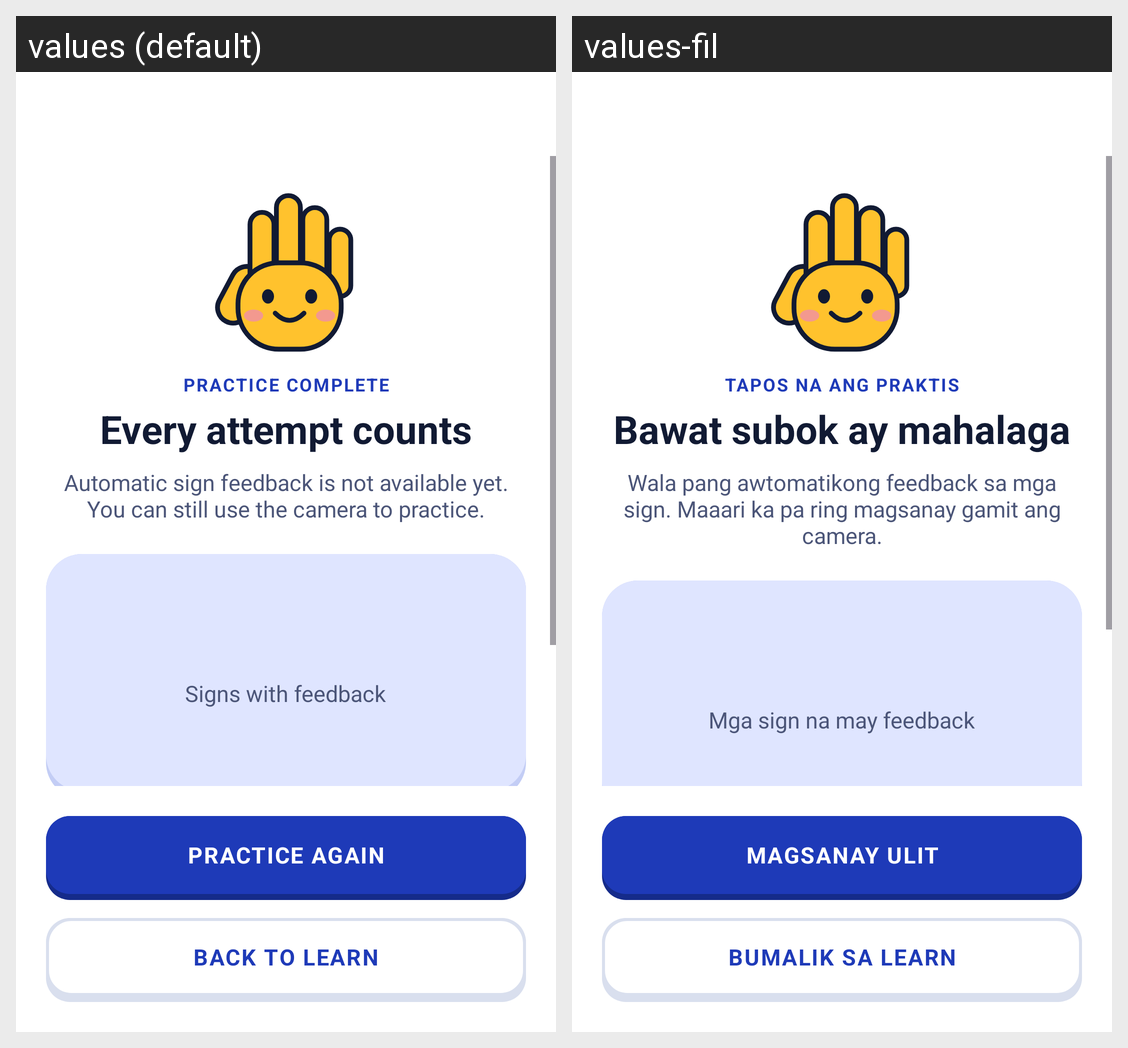

Locale-by-locale string values for the Android screen shown in this grid:
Android screen res/layout/fragment_practice_summary.xml rendered under 2 locales, left to right: values (default), values-fil. Device: Nexus 5 (rendered at 1080×1920; each locale shown at half size, 540×960, under a caption strip naming it); theme Theme.Senyas.
Strings drawn on this screen, with the default value and each locale's value (text and hints the layout hard-codes, and strings that could not be matched under every locale, appear in the picture but are not listed):

practice_complete
  values: PRACTICE COMPLETE
  values-fil: TAPOS NA ANG PRAKTIS

every_attempt_counts
  values: Every attempt counts
  values-fil: Bawat subok ay mahalaga

practice_feedback_unavailable
  values: Automatic sign feedback is not available yet. You can still use the camera to practice.
  values-fil: Wala pang awtomatikong feedback sa mga sign. Maaari ka pa ring magsanay gamit ang camera.

practice_signs_graded
  values: Signs with feedback
  values-fil: Mga sign na may feedback

practice_again
  values: Practice again
  values-fil: Magsanay ulit

back_to_learn
  values: Back to Learn
  values-fil: Bumalik sa Learn
